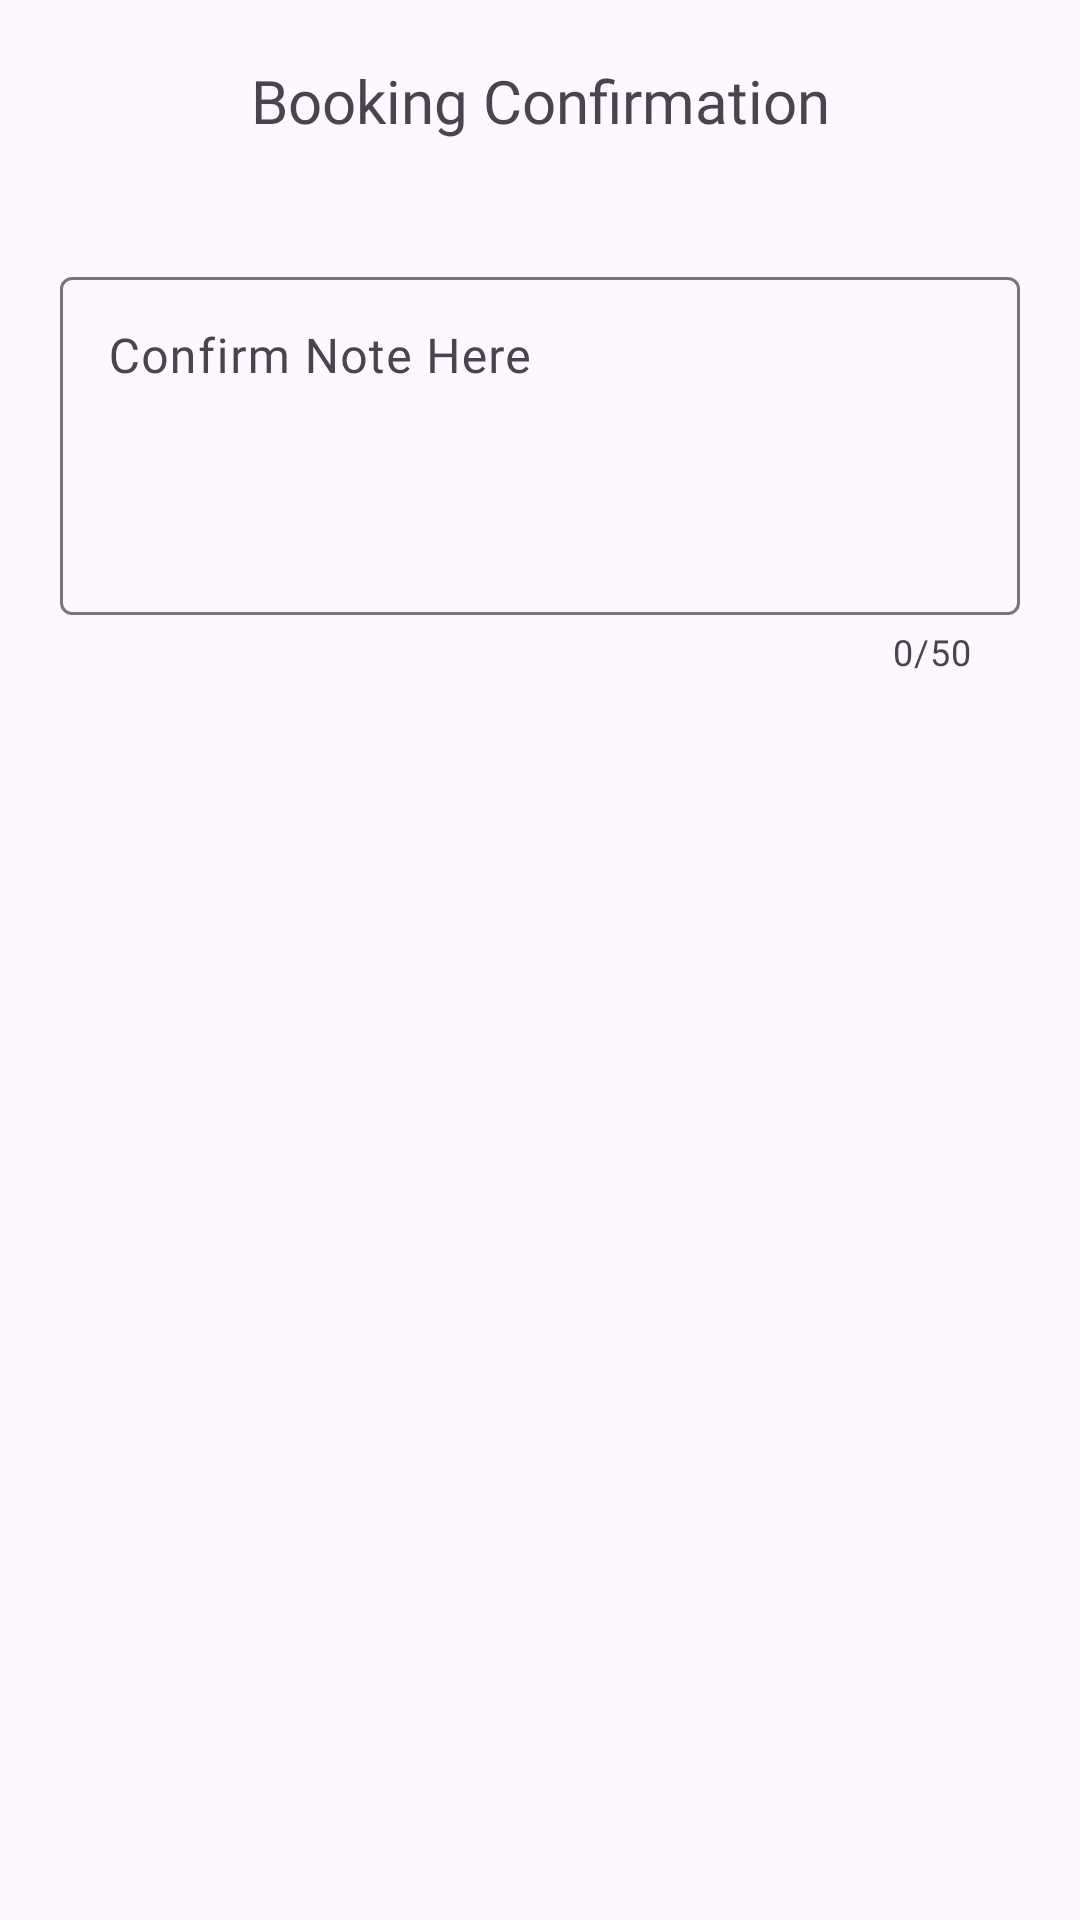

Reconstruct the res/layout file that produces this screen, plus the resources it refers to.
<!-- AndroidManifest.xml: application theme Theme.GarageApp -->
<!-- res/layout/custom_dialog_booking.xml -->
<?xml version="1.0" encoding="utf-8"?>
<LinearLayout xmlns:android="http://schemas.android.com/apk/res/android"
    android:layout_width="match_parent"
    android:layout_height="match_parent"
    xmlns:app="http://schemas.android.com/apk/res-auto"
    android:orientation="vertical">

    <TextView
        android:id="@+id/tvTitle"
        android:layout_width="match_parent"
        android:layout_height="wrap_content"
        android:layout_margin="20dp"
        android:gravity="center"
        android:text="Booking Confirmation"
        android:textColor="@color/main_color"
        android:textSize="20sp"
        android:fontFamily="@font/poppins_semibold"/>

    <com.google.android.material.textfield.TextInputLayout
        android:id="@+id/txtNote"
        android:layout_width="match_parent"
        android:layout_height="wrap_content"
        android:hint="Confirm Note Here"
        app:counterEnabled="true"
        app:counterMaxLength="50"
        android:layout_margin="20dp">

        <com.google.android.material.textfield.TextInputEditText
            android:layout_width="match_parent"
            android:layout_height="wrap_content"
            android:fontFamily="@font/poppins"
            android:inputType="textMultiLine"
            android:maxLines="4"
            android:maxLength="50"
            android:lines="4"
            android:gravity="start"/>

    </com.google.android.material.textfield.TextInputLayout>

</LinearLayout>
<!-- resources referenced by this layout -->
<resources>
  <style name="Theme.GarageApp" parent="Base.Theme.GarageApp" />
  <style name="Base.Theme.GarageApp" parent="Theme.Material3.DayNight.NoActionBar">
  
  
          <item name="android:statusBarColor">@color/main_color</item>
      </style>
</resources>
